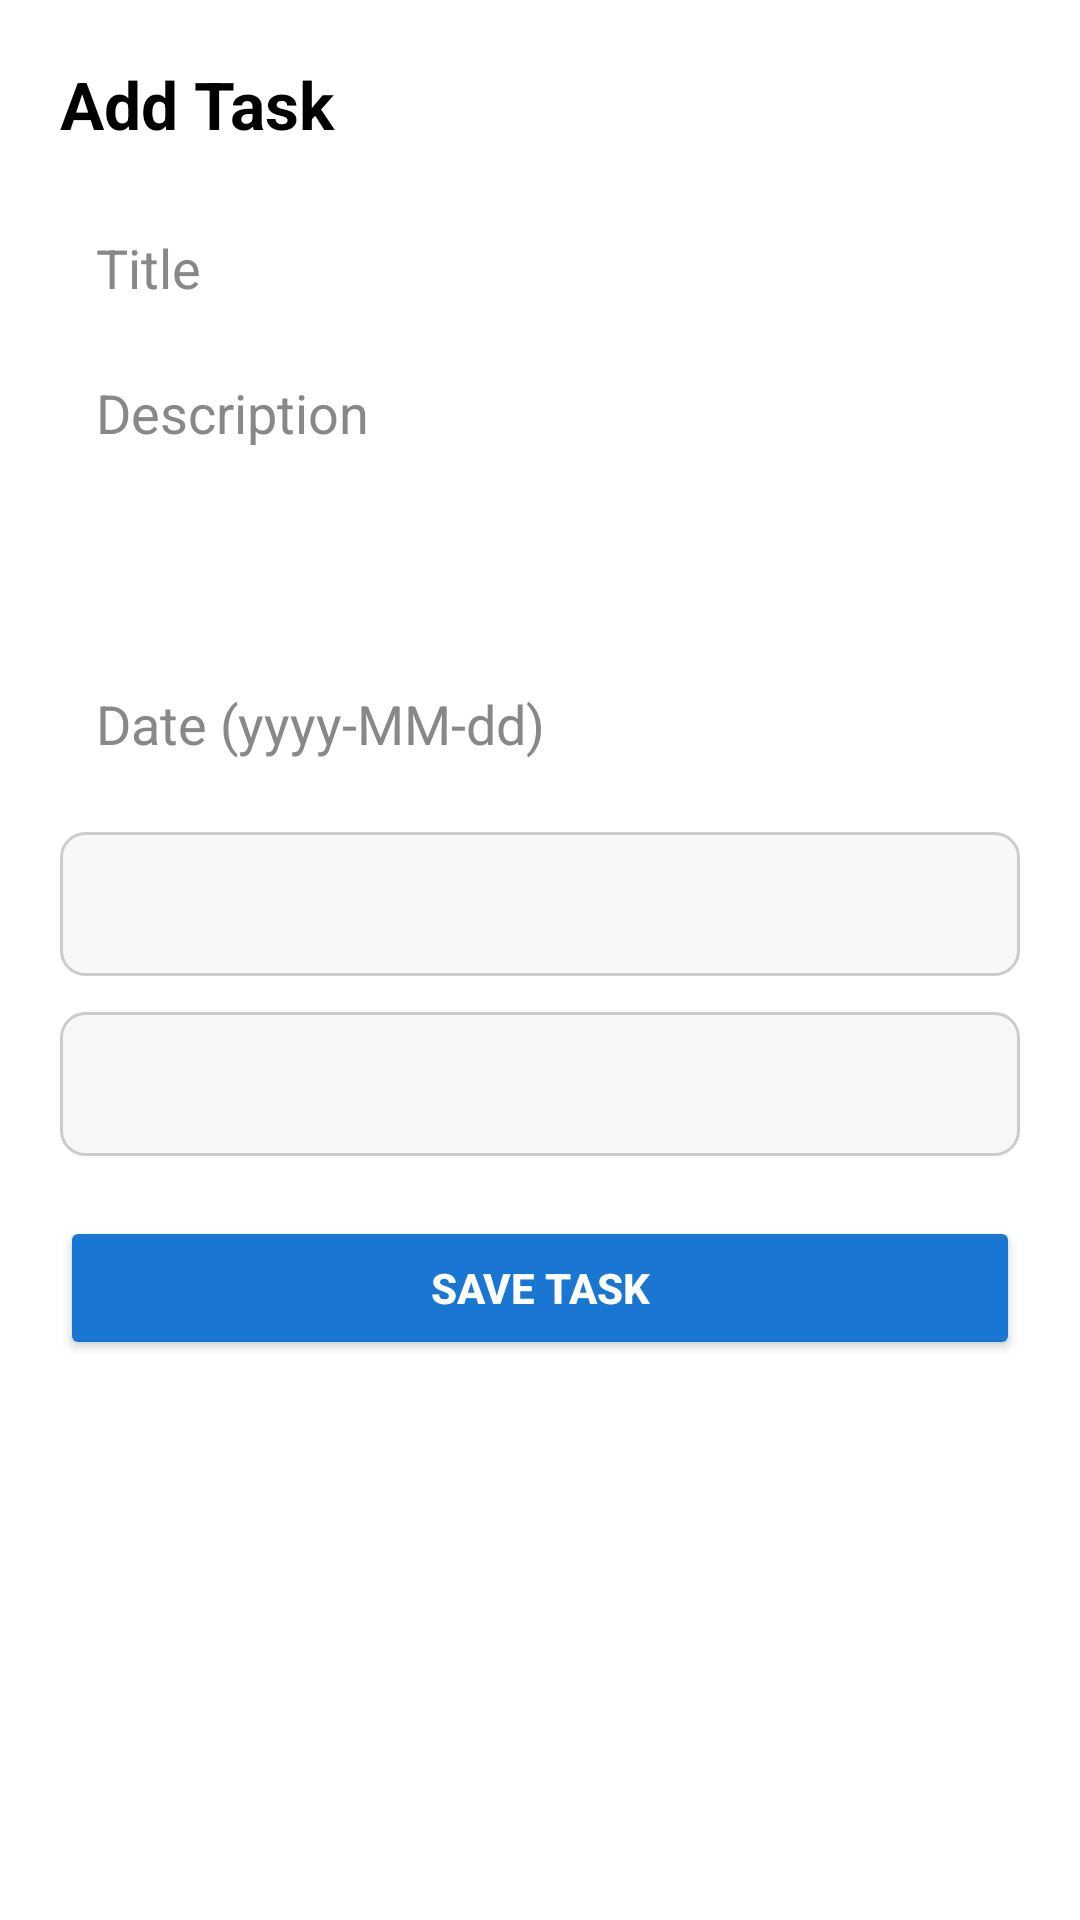

Produce the Android XML layout that renders to this screen, including the resource entries it uses.
<!-- AndroidManifest.xml: application theme Theme.StudentNotesApp_Backend_v1 -->
<!-- res/layout/dialog_add_task.xml -->
<LinearLayout xmlns:android="http://schemas.android.com/apk/res/android"
    android:layout_width="match_parent"
    android:layout_height="wrap_content"
    xmlns:app="http://schemas.android.com/apk/res-auto"
    android:orientation="vertical"
    android:background="@android:color/white"
    android:padding="20dp"
    android:elevation="8dp">

    
    <TextView
        android:layout_width="wrap_content"
        android:layout_height="wrap_content"
        android:text="Add Task"
        android:textSize="22sp"
        android:textStyle="bold"
        android:textColor="#000000"
        android:paddingBottom="16dp" />

    
    <EditText
        android:id="@+id/etTaskTitle"
        android:layout_width="match_parent"
        android:layout_height="48dp"
        android:hint="Title"
        android:backgroundTint="#1976D2"
        android:textColor="#000000"
        android:textColorHint="#888888"
        android:paddingStart="12dp"
        android:paddingEnd="12dp"
        android:inputType="text"
        android:layout_marginBottom="12dp"
        android:background="@drawable/modern_edittext_bg"/>

    
    <EditText
        android:id="@+id/etTaskDescription"
        android:layout_width="match_parent"
        android:layout_height="80dp"
        android:hint="Description"
        android:backgroundTint="#1976D2"
        android:textColor="#000000"
        android:textColorHint="#888888"
        android:paddingStart="12dp"
        android:paddingEnd="12dp"
        android:inputType="textMultiLine"
        android:minLines="2"
        android:gravity="top"
        android:layout_marginBottom="12dp"
        android:background="@drawable/modern_edittext_bg"/>

    
    <EditText
        android:id="@+id/etTaskDate"
        android:layout_width="match_parent"
        android:layout_height="48dp"
        android:hint="Date (yyyy-MM-dd)"
        android:backgroundTint="#1976D2"
        android:textColor="#000000"
        android:textColorHint="#888888"
        android:paddingStart="12dp"
        android:paddingEnd="12dp"
        android:focusable="false"
        android:clickable="true"
        android:layout_marginBottom="12dp"
        android:background="@drawable/modern_edittext_bg"/>

    
    <Spinner
        android:id="@+id/spinnerType"
        android:layout_width="match_parent"
        android:layout_height="48dp"
        android:layout_marginBottom="12dp"
        android:background="@drawable/modern_spinner_bg"/>

    
    <Spinner
        android:id="@+id/spinnerPriority"
        android:layout_width="match_parent"
        android:layout_height="48dp"
        android:background="@drawable/modern_spinner_bg"
        android:layout_marginBottom="20dp"/>

    
    <Button
        android:id="@+id/btnSaveTask"
        android:layout_width="match_parent"
        android:layout_height="48dp"
        android:text="Save Task"
        android:textColor="#FFFFFF"
        android:textStyle="bold"
        android:backgroundTint="#1976D2"/>
</LinearLayout>
<!-- resources referenced by this layout -->
<resources>
  <!-- drawable modern_spinner_bg (drawable) -->
  <shape xmlns:android="http://schemas.android.com/apk/res/android" android:shape="rectangle">
      <solid android:color="#F8F8F8"/>
      <corners android:radius="8dp"/>
      <stroke android:width="1dp" android:color="#CCCCCC"/>
  </shape>
  <style name="Theme.StudentNotesApp_Backend_v1" parent="Base.Theme.StudentNotesApp_Backend_v1" />
  <style name="Base.Theme.StudentNotesApp_Backend_v1" parent="Theme.Material3.DayNight.NoActionBar">
  
          <item name="android:windowLightStatusBar">true</item>
  
      </style>
</resources>
